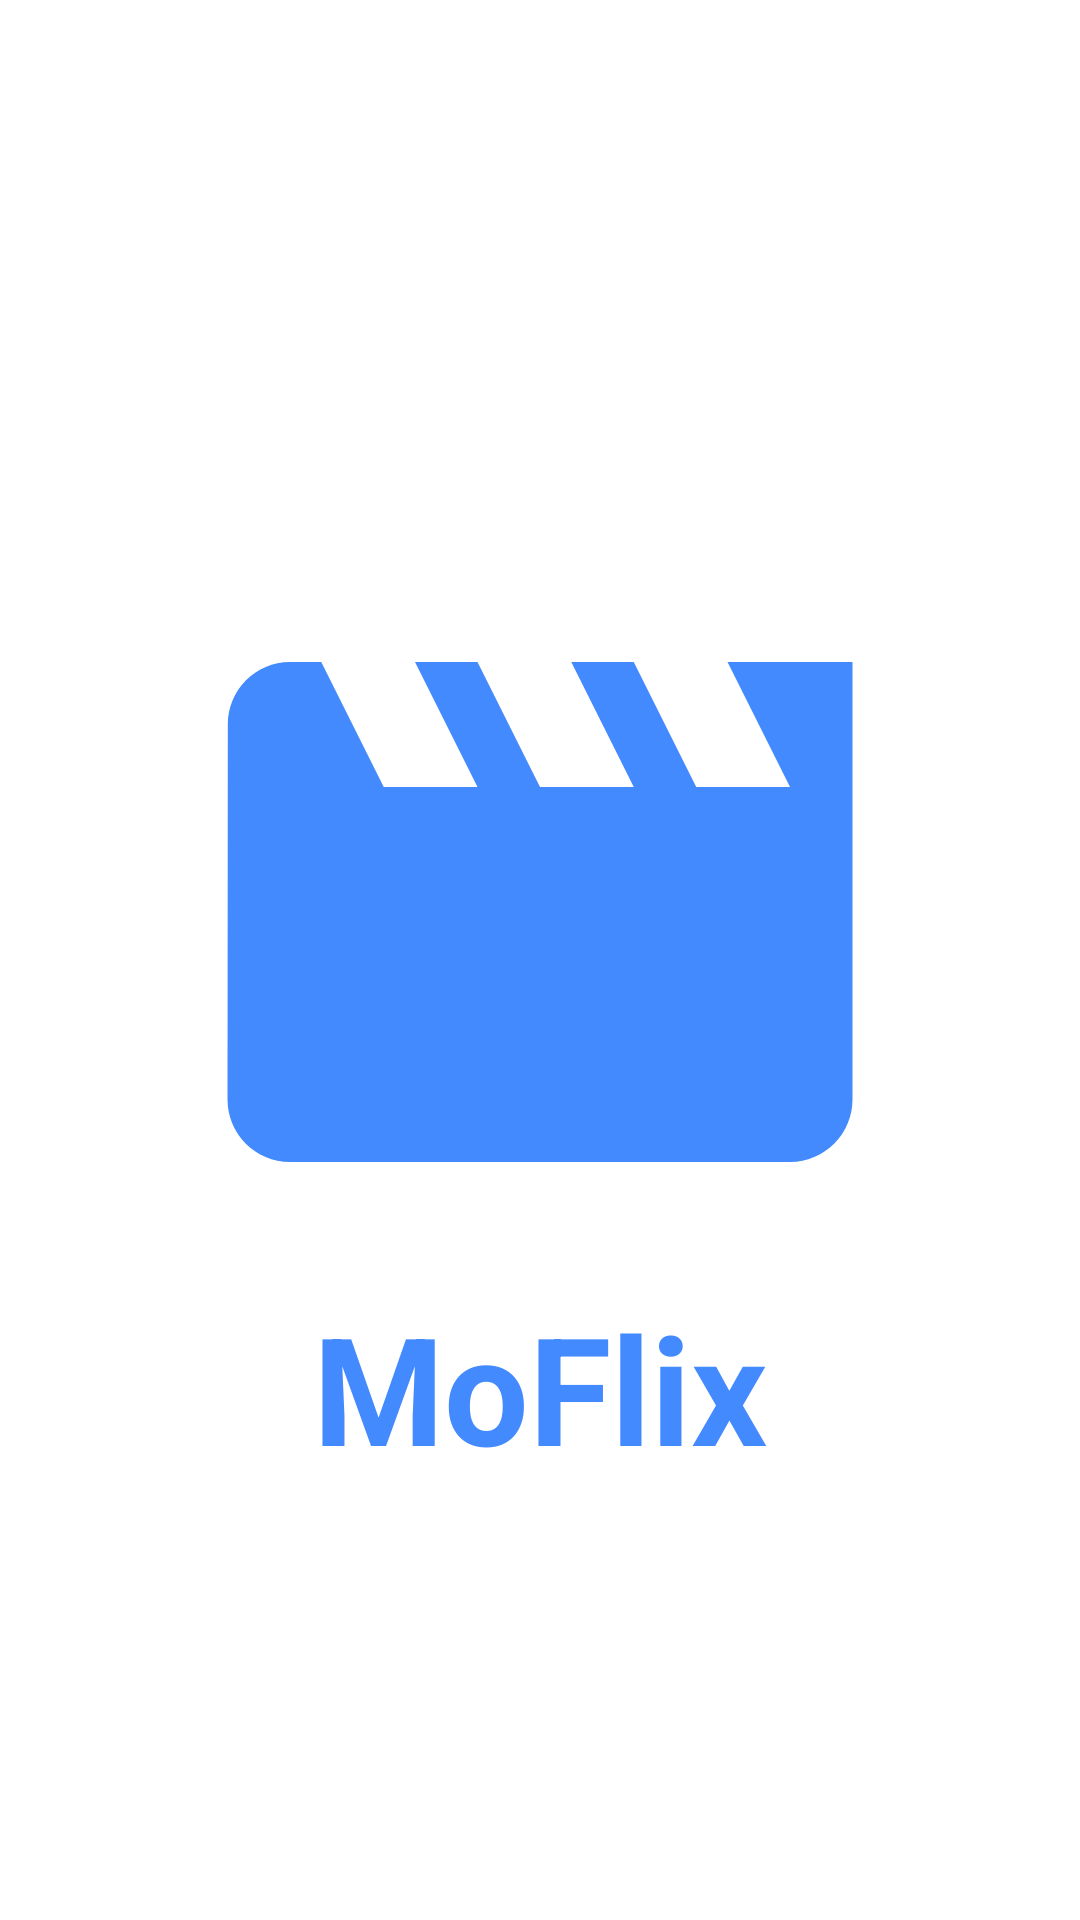

Here is an Android app screen rendered from its layout file. Give the layout XML and the strings, colors and styles it references.
<!-- AndroidManifest.xml: application theme Theme.MoFlix -->
<!-- res/layout/activity_splash.xml -->
<?xml version="1.0" encoding="utf-8"?>
<androidx.constraintlayout.widget.ConstraintLayout xmlns:android="http://schemas.android.com/apk/res/android"
    xmlns:app="http://schemas.android.com/apk/res-auto"
    xmlns:tools="http://schemas.android.com/tools"
    android:layout_width="match_parent"
    android:layout_height="match_parent"
    tools:context=".splash.SplashActivity">

    <ImageView
        android:id="@+id/logo"
        android:layout_width="250dp"
        android:layout_height="250dp"
        android:layout_centerInParent="true"
        android:layout_marginBottom="32dp"
        android:src="@drawable/ic_baseline_movie_24"
        app:layout_constraintBottom_toBottomOf="parent"
        app:layout_constraintEnd_toEndOf="parent"
        app:layout_constraintStart_toStartOf="parent"
        app:layout_constraintTop_toTopOf="parent" />
    <TextView
        android:layout_width="wrap_content"
        android:layout_height="wrap_content"
        android:text="@string/app_name"
        android:textStyle="bold"
        android:textColor="@color/blue_500"
        android:textSize="50sp"
        app:layout_constraintTop_toBottomOf="@id/logo"
        app:layout_constraintStart_toStartOf="@id/logo"
        app:layout_constraintEnd_toEndOf="@id/logo"/>

</androidx.constraintlayout.widget.ConstraintLayout>
<!-- resources referenced by this layout -->
<resources>
  <color name="blue_500">#448aff</color>
  <!-- drawable ic_baseline_movie_24 (drawable) -->
  <vector android:height="24dp" android:tint="@color/blue_500"
      android:viewportHeight="24" android:viewportWidth="24"
      android:width="24dp" xmlns:android="http://schemas.android.com/apk/res/android">
      <path android:fillColor="@android:color/white" android:pathData="M18,4l2,4h-3l-2,-4h-2l2,4h-3l-2,-4H8l2,4H7L5,4H4c-1.1,0 -1.99,0.9 -1.99,2L2,18c0,1.1 0.9,2 2,2h16c1.1,0 2,-0.9 2,-2V4h-4z"/>
  </vector>
  <string name="app_name">MoFlix</string>
  <style name="Theme.MoFlix" parent="Theme.MaterialComponents.DayNight.DarkActionBar">
          
          <item name="colorPrimary">@color/blue_500</item>
          <item name="colorPrimaryVariant">@color/blue_700</item>
          <item name="colorOnPrimary">@color/white</item>
          
          <item name="colorSecondary">@color/gray_200</item>
          <item name="colorSecondaryVariant">@color/gray_700</item>
          <item name="colorOnSecondary">@color/black</item>
          
          <item name="android:statusBarColor" tools:targetApi="l">?attr/colorPrimaryVariant</item>
          
      </style>
  <color name="blue_700">#005ecb</color>
  <color name="white">#FFFFFFFF</color>
  <color name="gray_200">#4f5b62</color>
  <color name="gray_700">#263238</color>
  <color name="black">#FF000000</color>
</resources>
